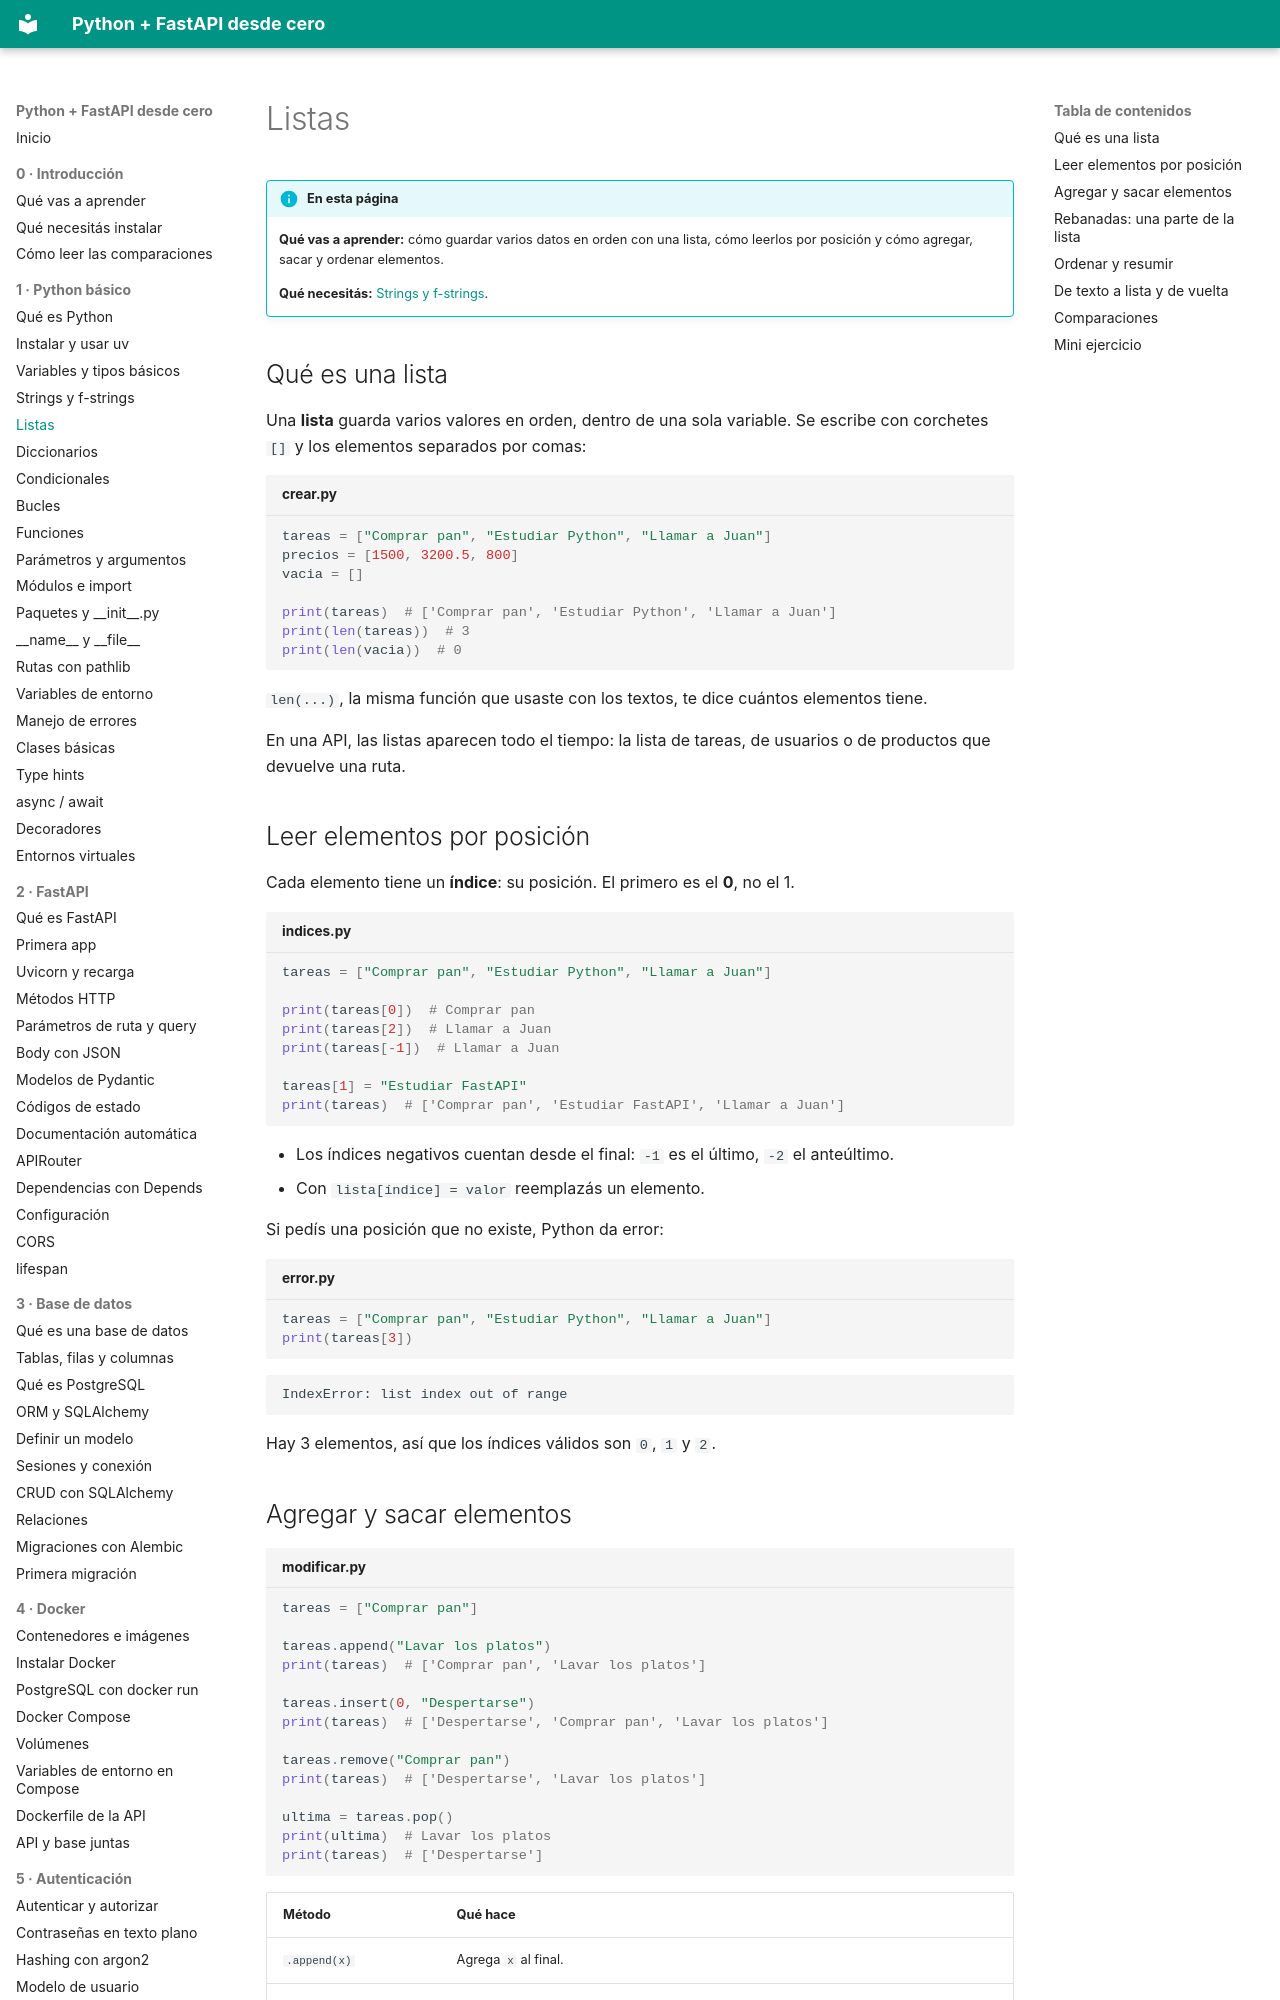

repository: villalb4/python-MkDocs · page: python/05-listas/index.html · generator: mkdocs

# Listas

!!! info "En esta página"

    **Qué vas a aprender:** cómo guardar varios datos en orden con una lista, cómo leerlos por posición y cómo agregar, sacar y ordenar elementos.

    **Qué necesitás:** [Strings y f-strings](04-strings-y-f-strings.md).

## Qué es una lista

Una **lista** guarda varios valores en orden, dentro de una sola variable. Se escribe con corchetes `[]` y los elementos separados por comas:

```python title="crear.py"
tareas = ["Comprar pan", "Estudiar Python", "Llamar a Juan"]
precios = [1500, 3200.5, 800]
vacia = []

print(tareas)  # ['Comprar pan', 'Estudiar Python', 'Llamar a Juan']
print(len(tareas))  # 3
print(len(vacia))  # 0
```

`len(...)`, la misma función que usaste con los textos, te dice cuántos elementos tiene.

En una API, las listas aparecen todo el tiempo: la lista de tareas, de usuarios o de productos que devuelve una ruta.

## Leer elementos por posición

Cada elemento tiene un **índice**: su posición. El primero es el **0**, no el 1.

```python title="indices.py"
tareas = ["Comprar pan", "Estudiar Python", "Llamar a Juan"]

print(tareas[0])  # Comprar pan
print(tareas[2])  # Llamar a Juan
print(tareas[-1])  # Llamar a Juan

tareas[1] = "Estudiar FastAPI"
print(tareas)  # ['Comprar pan', 'Estudiar FastAPI', 'Llamar a Juan']
```

- Los índices negativos cuentan desde el final: `-1` es el último, `-2` el anteúltimo.
- Con `lista[índice] = valor` reemplazás un elemento.

Si pedís una posición que no existe, Python da error:

```python title="error.py"
tareas = ["Comprar pan", "Estudiar Python", "Llamar a Juan"]
print(tareas[3])
```

```text
IndexError: list index out of range
```

Hay 3 elementos, así que los índices válidos son `0`, `1` y `2`.
